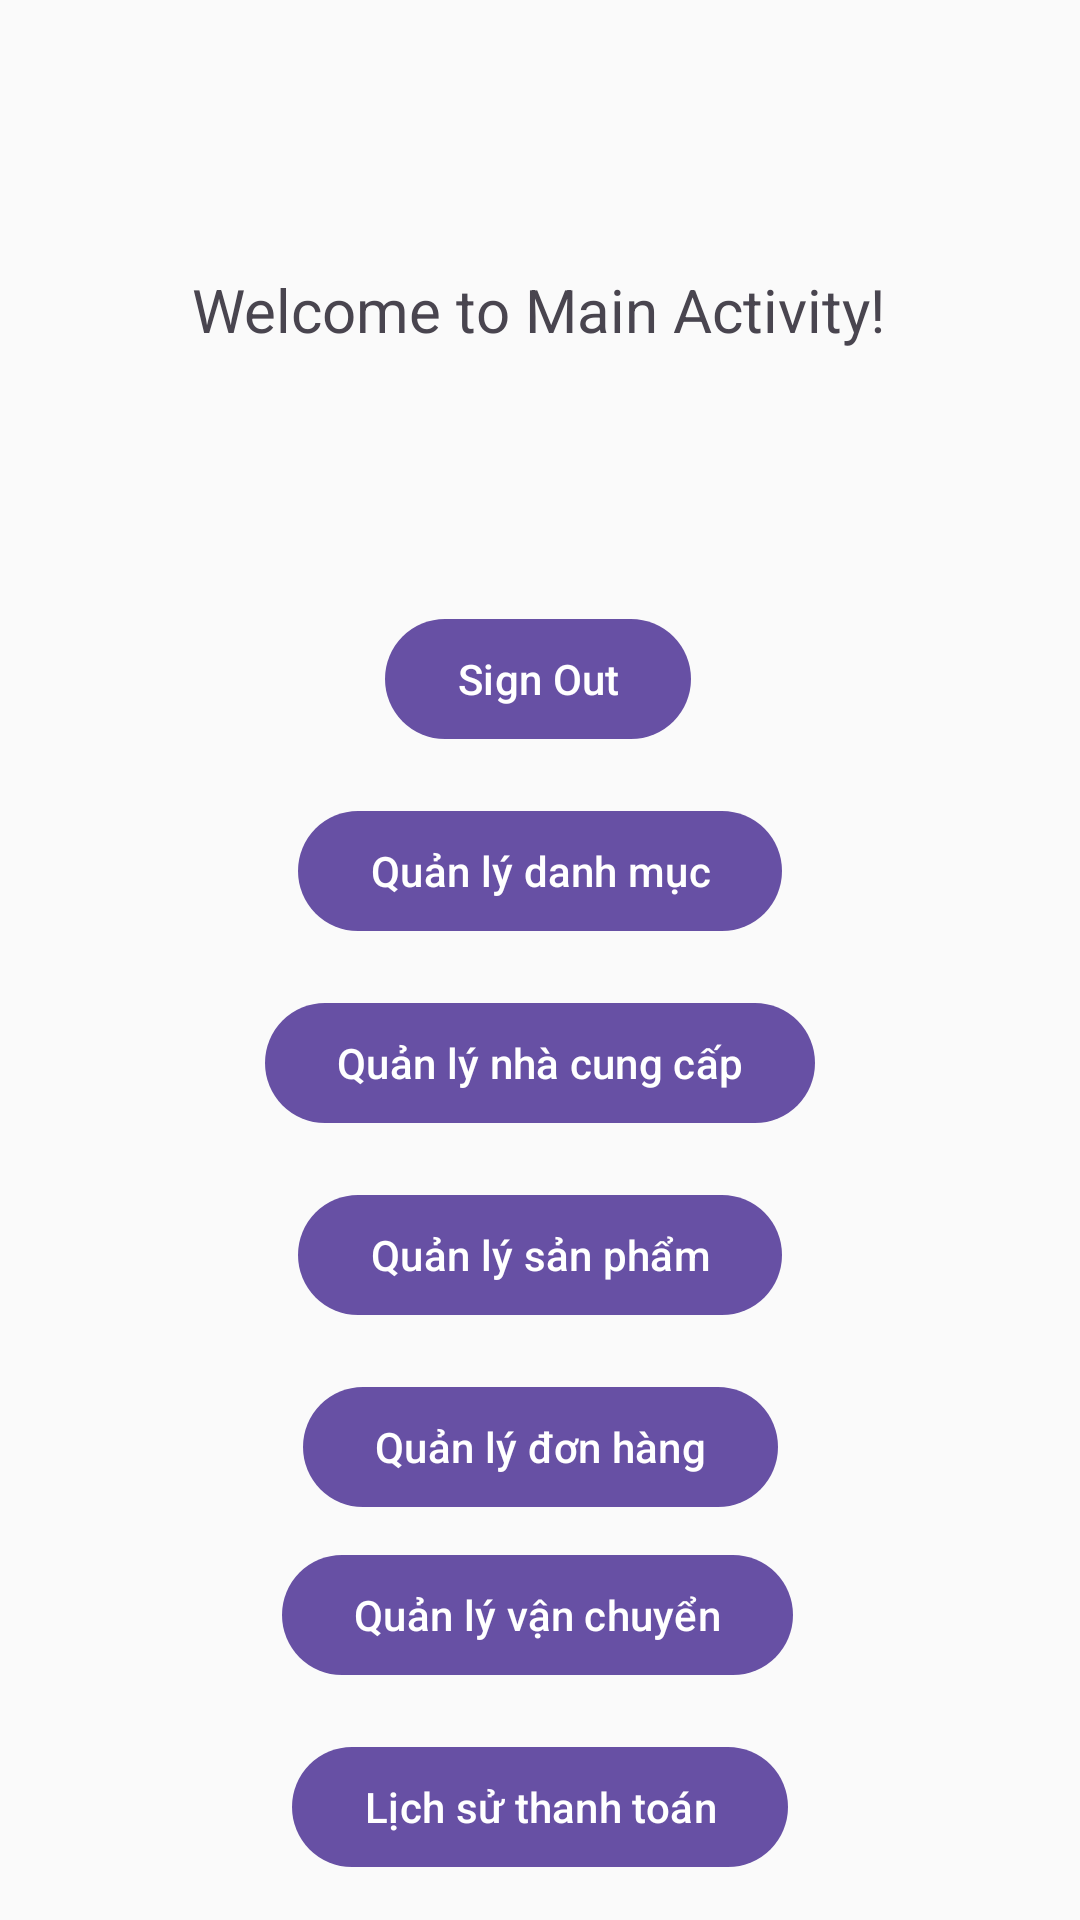

The Android layout XML behind this screen, and the referenced resources:
<!-- AndroidManifest.xml: application theme Theme.PRM392_FinalProject -->
<!-- res/layout/activity_main.xml -->
<?xml version="1.0" encoding="utf-8"?>
<androidx.constraintlayout.widget.ConstraintLayout xmlns:android="http://schemas.android.com/apk/res/android"
    xmlns:app="http://schemas.android.com/apk/res-auto"
    xmlns:tools="http://schemas.android.com/tools"
    android:id="@+id/main"
    android:layout_width="match_parent"
    android:layout_height="match_parent"
    tools:context=".MainActivity">

    <TextView
        android:id="@+id/textView"
        android:layout_width="wrap_content"
        android:layout_height="wrap_content"
        android:text="Welcome to Main Activity!"
        android:textSize="20sp"
        app:layout_constraintBottom_toTopOf="@+id/btnSignOut"
        app:layout_constraintEnd_toEndOf="parent"
        app:layout_constraintHorizontal_bias="0.497"
        app:layout_constraintStart_toStartOf="parent"
        app:layout_constraintTop_toTopOf="parent"
        app:layout_constraintVertical_bias="0.511" />

    <com.google.android.material.button.MaterialButton
        android:id="@+id/btnSignOut"
        android:layout_width="wrap_content"
        android:layout_height="wrap_content"
        android:text="Sign Out"
        app:layout_constraintBottom_toBottomOf="parent"
        app:layout_constraintEnd_toEndOf="parent"
        app:layout_constraintHorizontal_bias="0.498"
        app:layout_constraintStart_toStartOf="parent"
        app:layout_constraintTop_toTopOf="parent"
        app:layout_constraintVertical_bias="0.342" />

    <com.google.android.material.button.MaterialButton
        android:id="@+id/btnCategory"
        android:layout_width="wrap_content"
        android:layout_height="wrap_content"
        android:text="Quản lý danh mục"
        app:layout_constraintTop_toBottomOf="@id/btnSignOut"
        app:layout_constraintStart_toStartOf="parent"
        app:layout_constraintEnd_toEndOf="parent"
        android:layout_marginTop="16dp" />

    <com.google.android.material.button.MaterialButton
        android:id="@+id/btnSupplier"
        android:layout_width="wrap_content"
        android:layout_height="wrap_content"
        android:text="Quản lý nhà cung cấp"
        app:layout_constraintTop_toBottomOf="@id/btnCategory"
        app:layout_constraintStart_toStartOf="parent"
        app:layout_constraintEnd_toEndOf="parent"
        android:layout_marginTop="16dp" />


    <com.google.android.material.button.MaterialButton
        android:id="@+id/btnProduct"
        android:layout_width="wrap_content"
        android:layout_height="wrap_content"
        android:layout_marginTop="16dp"
        android:text="Quản lý sản phẩm"
        app:layout_constraintEnd_toEndOf="parent"
        app:layout_constraintStart_toStartOf="parent"
        app:layout_constraintTop_toBottomOf="@id/btnSupplier" />








    <com.google.android.material.button.MaterialButton
        android:id="@+id/btnOrderManagement"
        android:layout_width="wrap_content"
        android:layout_height="wrap_content"
        android:layout_marginTop="16dp"

        android:text="Quản lý đơn hàng"
        app:layout_constraintEnd_toEndOf="parent"
        app:layout_constraintHorizontal_bias="0.501"
        app:layout_constraintStart_toStartOf="parent"
        app:layout_constraintTop_toBottomOf="@+id/btnProduct" />

    <com.google.android.material.button.MaterialButton
        android:id="@+id/btnShippingManagement"
        android:layout_width="wrap_content"
        android:layout_height="wrap_content"
        android:layout_marginTop="8dp"

        android:text="Quản lý vận chuyển"
        app:layout_constraintEnd_toEndOf="parent"
        app:layout_constraintHorizontal_bias="0.495"
        app:layout_constraintStart_toStartOf="parent"
        app:layout_constraintTop_toBottomOf="@+id/btnOrderManagement" />

    <com.google.android.material.button.MaterialButton
        android:id="@+id/btnPaymentHistory"
        android:layout_width="wrap_content"
        android:layout_height="wrap_content"
        android:layout_marginTop="16dp"
        android:text="Lịch sử thanh toán"
        app:layout_constraintEnd_toEndOf="parent"
        app:layout_constraintStart_toStartOf="parent"
        app:layout_constraintTop_toBottomOf="@+id/btnShippingManagement" />


</androidx.constraintlayout.widget.ConstraintLayout>
<!-- resources referenced by this layout -->
<resources>
  <style name="Theme.PRM392_FinalProject" parent="Theme.Material3.DayNight.NoActionBar">
          
          <item name="colorError">@color/status_inactive</item>
          <item name="colorOnError">@color/white</item>
          <item name="colorErrorContainer">@color/status_background</item>
          <item name="colorOnErrorContainer">@color/status_inactive</item>
  
          <item name="colorSurface">@color/surface</item>
          <item name="colorOnSurface">@color/primary_text</item>
          <item name="colorSurfaceVariant">@color/gray</item>
          <item name="colorOnSurfaceVariant">@color/gray_dark</item>
  
          <item name="android:colorBackground">@color/background_light</item>
          <item name="colorOnBackground">@color/primary_text</item>
  
          
          <item name="actionBarStyle">@style/CustomActionBar</item>
          <item name="android:actionBarStyle">@style/CustomActionBar</item>
      </style>
  <color name="status_inactive">#F44336</color>
  <color name="white">#FFFFFFFF</color>
  <color name="status_background">#E8F5E8</color>
  <color name="surface">#FFFFFF</color>
  <color name="primary_text">#212121</color>
  <color name="gray">#F5F5F5</color>
  <color name="gray_dark">#757575</color>
  <color name="background_light">#FAFAFA</color>
  <style name="CustomActionBar" parent="Widget.Material3.ActionBar.Solid">
          <item name="background">@color/primary</item>
          <item name="titleTextStyle">@style/CustomActionBarTitle</item>
          <item name="elevation">4dp</item>
      </style>
  <color name="primary">#1976D2</color>
  <style name="CustomActionBarTitle" parent="TextAppearance.Material3.ActionBar.Title">
          <item name="android:textColor">@color/white</item>
          <item name="android:textSize">20sp</item>
          <item name="android:textStyle">bold</item>
      </style>
</resources>
